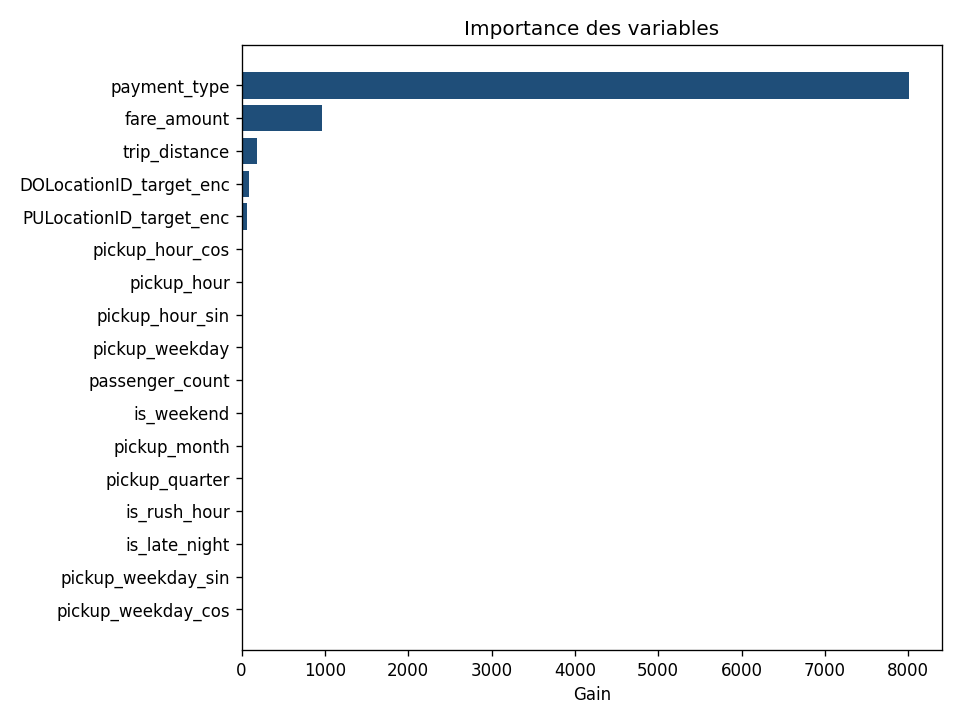

The file beside this chart, header and first rows:
feature, importance
payment_type, 8006
fare_amount, 960.1
trip_distance, 184.9
DOLocationID_target_enc, 91.21
PULocationID_target_enc, 69.73
pickup_hour_cos, 16.45
pickup_hour, 9.602
pickup_hour_sin, 4.459
pickup_weekday, 1.796
passenger_count, 1.769
is_weekend, 0.1226
pickup_month, 0.0
pickup_quarter, 0.0
is_rush_hour, 0.0
is_late_night, 0.0
pickup_weekday_sin, 0.0
pickup_weekday_cos, 0.0
